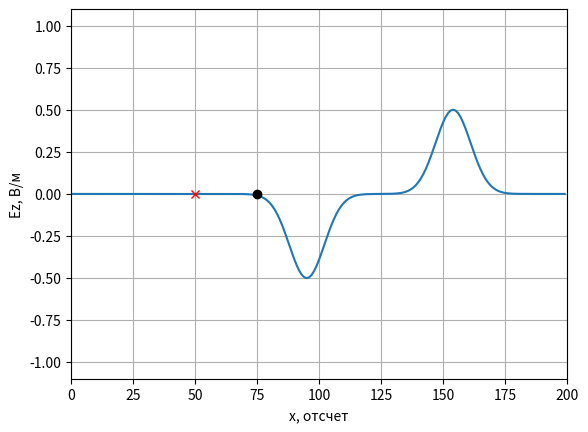
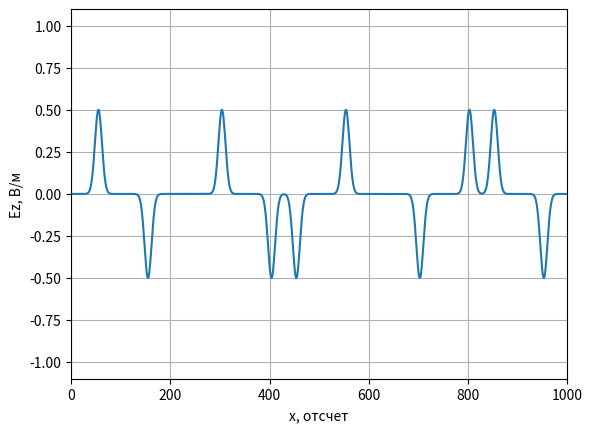

The matplotlib source for these figures, in order:
# coding: utf-8
'''
История изменений:
    * Циклы по пространству заменены на векторизованные операции с массивами.
    * Добавлена анимация поля E.
    * Первая версия программы с использованием метода FDTD.
'''

import matplotlib.pyplot as plt
import numpy as np


if __name__ == '__main__':
    # Характеристическое сопротивление свободного пространства
    Z0 = 120.0 * np.pi

    # Число Куранта
    Sc = 1.0

    # Время расчета в отсчетах
    maxTime = 1000

    # Размер области моделирования в отсчетах
    maxSize = 200

    # Положение датчика, регистрирующего поле
    probePos = 50

    # Положение источника
    sourcePos = 75

    Ez = np.zeros(maxSize)
    Hy = np.zeros(maxSize)

    # Поле, зарегистрированное в датчике в зависимости от времени
    probeTimeEz = np.zeros(maxTime)
    probeTimeEz[0] = Ez[probePos]

    # Подготовка к отображению поля в пространстве
    xdata = np.arange(maxSize)

    # Включить интерактивный режим для анимации
    plt.ion()

    # Создание окна для графика
    fig, ax = plt.subplots()

    # Установка отображаемых интервалов по осям
    ax.set_xlim(0, maxSize)
    ax.set_ylim(-1.1, 1.1)

    # Установка меток по осям
    ax.set_xlabel('x, отсчет')
    ax.set_ylabel('Ez, В/м')

    # Включить сетку на графике
    ax.grid()

    # Отобразить поле в начальный момент времени
    line = ax.plot(xdata, Ez)[0]

    # Отобразить положение источника
    ax.plot(sourcePos, 0, 'ok')

    # Отобразить положение датчика
    ax.plot(probePos, 0, 'xr')

    for q in range(1, maxTime):
        # Расчет компоненты поля H
        Hy[:-1] = Hy[:-1] + (Ez[1:] - Ez[:-1]) * Sc / Z0

        # Расчет компоненты поля E
        Ez[1:] = Ez[1:] + (Hy[1:] - Hy[:-1]) * Sc * Z0

        # Источник возбуждения
        Ez[sourcePos] += np.exp(-(q - 0.5 - 30.0) ** 2 / 100.0)

        # Регистрация поля в точке
        probeTimeEz[q] = Ez[probePos]

        if q % 2 == 0:
            # Обновить данные на графике
            line.set_ydata(Ez)
            fig.canvas.draw()
            fig.canvas.flush_events()

    # Отключить интерактивный режим по завершению анимации
    plt.ioff()

    # Отображение сигнала, сохраненного в датчике
    time = np.arange(maxTime)
    fig, ax = plt.subplots()
    ax.set_xlim(0, maxTime)
    ax.set_ylim(-1.1, 1.1)
    ax.set_xlabel('x, отсчет')
    ax.set_ylabel('Ez, В/м')
    ax.plot(time, probeTimeEz)
    ax.grid()
    plt.show()
